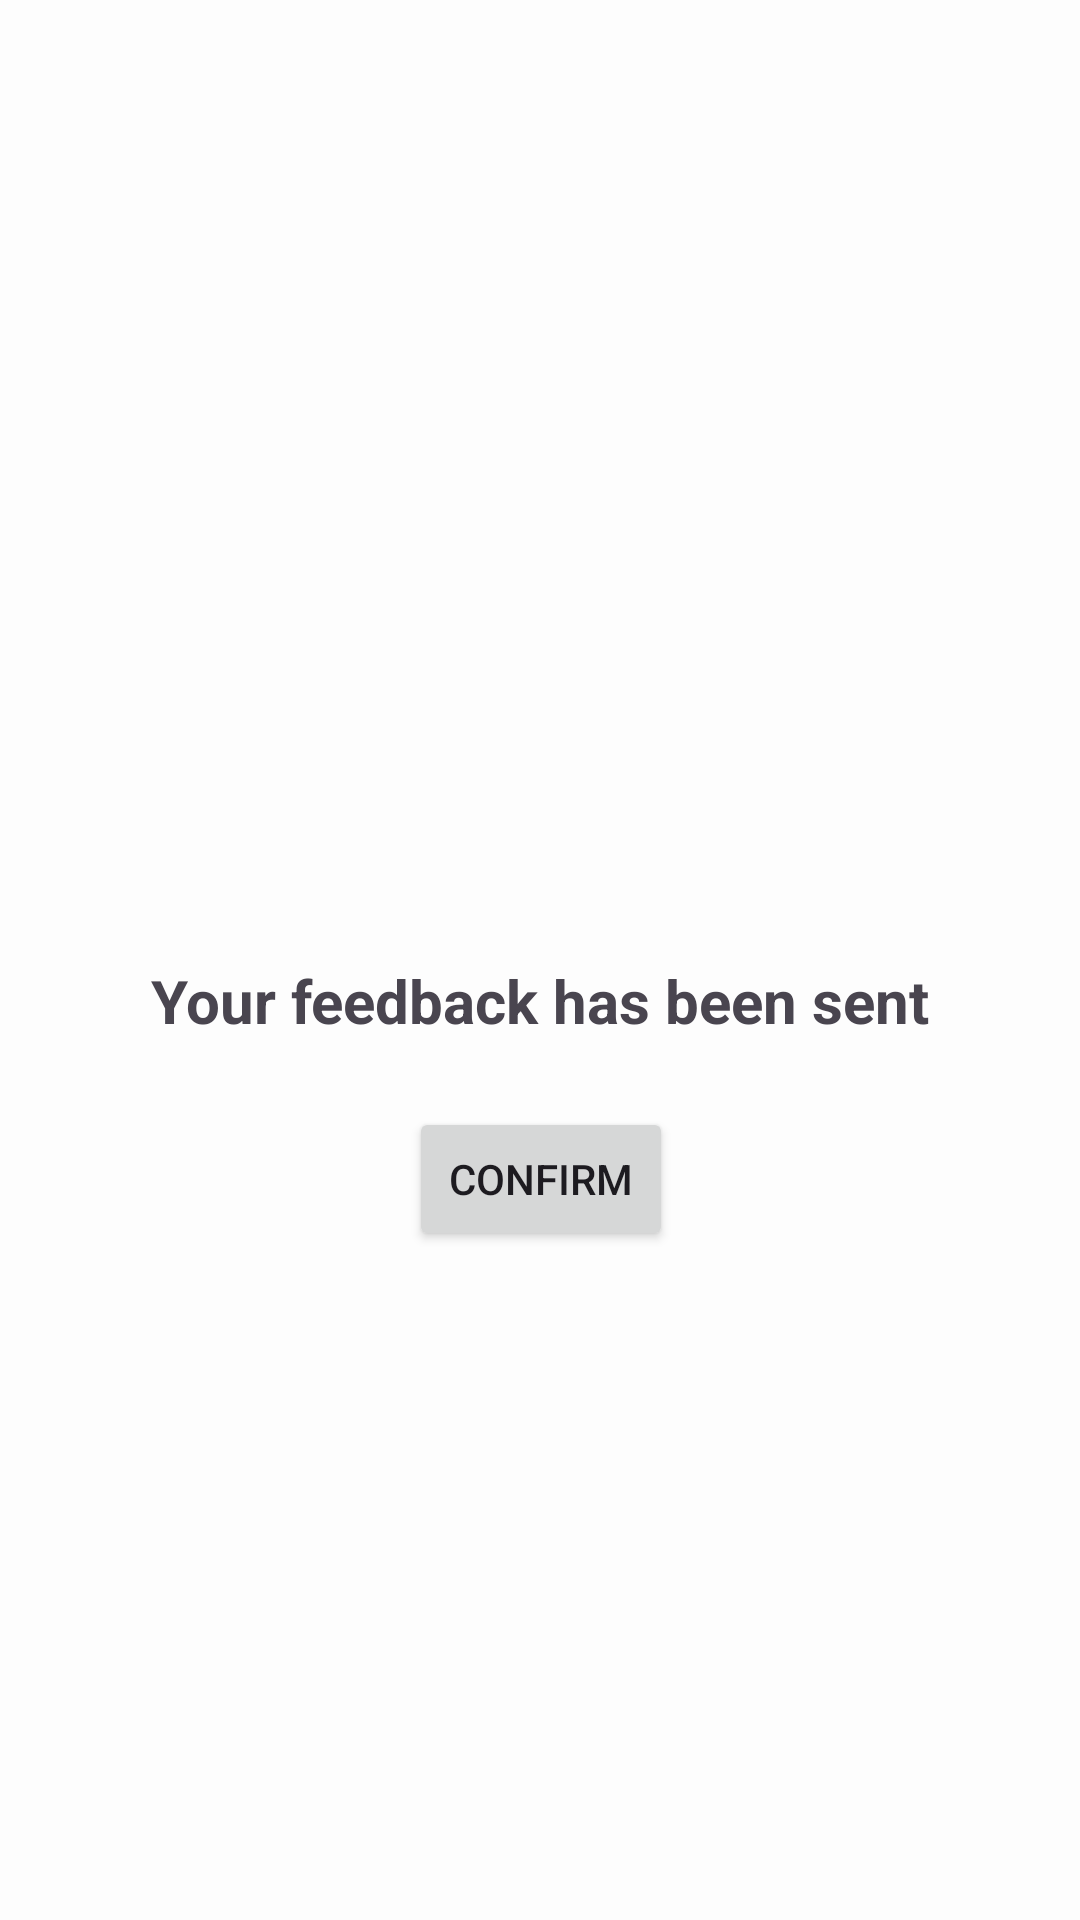

Android layout source for this screen:
<!-- AndroidManifest.xml: application theme Theme.A1 -->
<!-- res/layout/activity_feedback_confirm.xml -->
<?xml version="1.0" encoding="utf-8"?>
<androidx.constraintlayout.widget.ConstraintLayout xmlns:android="http://schemas.android.com/apk/res/android"
    xmlns:app="http://schemas.android.com/apk/res-auto"
    xmlns:tools="http://schemas.android.com/tools"
    android:layout_width="match_parent"
    android:layout_height="match_parent"
    tools:context=".FeedbackConfirm">

    <androidx.constraintlayout.widget.ConstraintLayout
        android:layout_width="0dp"
        android:layout_height="0dp"
        android:background="#FDFDFD"
        app:layout_constraintBottom_toBottomOf="parent"
        app:layout_constraintEnd_toEndOf="parent"
        app:layout_constraintHorizontal_bias="1.0"
        app:layout_constraintStart_toStartOf="parent"
        app:layout_constraintTop_toTopOf="parent"
        app:layout_constraintVertical_bias="0.0">

        <TextView
            android:id="@+id/header_feedback_success"
            android:layout_width="wrap_content"
            android:layout_height="wrap_content"
            android:layout_marginTop="320dp"
            android:gravity="center"
            android:text="@string/feedback_success"
            android:textSize="20sp"
            android:textStyle="bold"
            app:layout_constraintEnd_toEndOf="parent"
            app:layout_constraintStart_toStartOf="parent"
            app:layout_constraintTop_toTopOf="parent" />

        <Button
            android:id="@+id/confirm_success_feedback"
            android:layout_width="wrap_content"
            android:layout_height="wrap_content"
            android:onClick="launchWelcomeScreen"
            android:text="@string/confirm"
            app:layout_constraintBottom_toBottomOf="parent"
            app:layout_constraintEnd_toEndOf="parent"
            app:layout_constraintHorizontal_bias="0.501"
            app:layout_constraintStart_toStartOf="parent"
            app:layout_constraintTop_toBottomOf="@+id/header_feedback_success"
            app:layout_constraintVertical_bias="0.09" />

    </androidx.constraintlayout.widget.ConstraintLayout>

</androidx.constraintlayout.widget.ConstraintLayout>
<!-- resources referenced by this layout -->
<resources>
  <string name="confirm">Confirm</string>
  <string name="feedback_success">Your feedback has been sent</string>
  <style name="Theme.A1" parent="Base.Theme.A1" />
  <style name="Base.Theme.A1" parent="Theme.Material3.DayNight">
          
          
      </style>
</resources>
